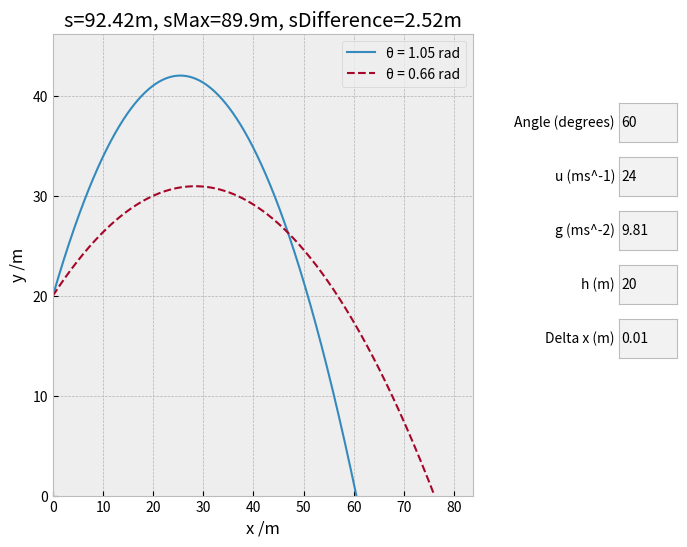

Write Python code to recreate this figure.
import matplotlib.pyplot as plt
from matplotlib.widgets import TextBox
import math
from math import tan

# TASK 6

# - graph setup -

plt.style.use('bmh')  # 4, 9, 16, 26

fig, ax = plt.subplots(figsize=(7.3, 6))
fig.canvas.manager.set_window_title('Task 6')
ax.set_xlabel('x /m')
ax.set_ylabel('y /m')

plt.subplots_adjust(right=0.7)


# (when an input is changed)
def UpdateGraph():
    x, y, R = Physics(Angle)

    maxAngle = calcThetaForMaxRange()
    xMax, yMax, RMax = Physics(maxAngle)

    s = calcDistanceTravelled(U, Angle, R)
    sMax = calcDistanceTravelled(U, maxAngle, RMax)

    sDifference = round(abs(sMax - s), 2)

    for line in ax.lines:
        line.remove()

    l, = ax.plot(x, y, lw=1.5, label=f'θ = {round(Angle, 2)} rad')  # trajectory
    l, = ax.plot(xMax, yMax, lw=1.5, ls='--', label=f'θ = {round(maxAngle, 2)} rad')  # trajectory

    # p, = ax.plot(xTop, yTop, color='black', marker='x', markersize=4)  # apogee
    # p, = ax.plot(xMaxTop, yMaxTop, color='black', marker='x', markersize=4)  # apogee

    # set axis boundaries to positive
    ax.set_xlim(0, max(xMax[-1]*1.1, 1))
    ax.set_ylim(0, max(max(yMax), max(y))*1.1)

    ax.set_title(f's={round(s, 2)}m, sMax={round(sMax, 2)}m, sDifference={sDifference}m')
    ax.legend()  # key/legend
    plt.show()


deltaX, U, Angle, G, H = 0.01, 24, math.radians(60), 9.81, 20


# Calculate horizontal and vertical displacement (x and y)
def Physics(angle):
    xVals = [0]
    yVals = [H]

    a = (-G * (1 + math.tan(angle) ** 2)) / (2 * U ** 2)
    b = math.tan(angle)
    c = H

    totalDistance = 0

    x = 0
    while True:
        x += deltaX
        y = (a * x**2) + (b * x) + c

        totalDistance += pythagoras(x, y, xVals[-1], yVals[-1])

        xVals.append(x)
        yVals.append(y)

        if y < 0:
            # range = x
            break

    print(totalDistance)

    Range = calcRange(U, angle, H)

    return xVals, yVals, Range


def pythagoras(x1, y1, x2, y2):
    return ((x1 - x2)**2 + (y1 - y2)**2)**0.5


def calcThetaForMaxRange():
    theta = math.asin(1 / ((2 + (2 * G * H) / (U ** 2)) ** 0.5))
    return theta


def calcDistanceTravelled(u, angle, R):
    # Reducing duplicate code
    t = tan(angle)
    a = 1 + t**2

    b = zEvaluation(t)
    c = zEvaluation(t - ((G * R) / (u ** 2)) * a)

    # Equation for distance travelled
    s = ((u**2) / (G * a)) * (b - c)
    return s


# section in square brackets
def zEvaluation(z):
    a = (1 + z**2)**0.5
    return (math.log(abs(a + z)) + z * a)/2


def calcRange(u, angle, h):
    cos = math.cos(angle)
    sin = math.sin(angle)
    return ((u**2) / G) * (sin * cos + cos * (sin ** 2 + (2 * G * h) / (u ** 2)) ** 0.5)


    #a = (u**2)/g
    #s = a * ((math.log(1 + math.sin(angle))/math.cos(angle))*(math.cos(angle)**2) + math.sin(angle))
    #return s


# -- Input fields --

def setAngle(n):
    global Angle
    Angle = math.radians(float(n))
    UpdateGraph()


def setU(n):
    global U
    U = float(n)
    UpdateGraph()


def setG(n):
    global G
    g = float(n)
    UpdateGraph()


def setHeight(n):
    global H
    H = float(n)
    UpdateGraph()


def setDeltaX(n):
    global deltaX
    deltaX = float(n)
    UpdateGraph()


inputs = []
for i in range(5):
    inputs.append(plt.axes([0.9, 0.7 - i*0.09, 0.08, 0.065]))

angleInput = TextBox(inputs[0], 'Angle (degrees) ', initial='60')
angleInput.on_submit(setAngle)
uInput = TextBox(inputs[1], 'u (ms^-1) ', initial='24')
uInput.on_submit(setU)
gInput = TextBox(inputs[2], 'g (ms^-2) ', initial='9.81')
gInput.on_submit(setG)
hInput = TextBox(inputs[3], 'h (m) ', initial='20')
hInput.on_submit(setHeight)
dxInput = TextBox(inputs[4], 'Delta x (m) ', initial='0.01')
dxInput.on_submit(setDeltaX)

UpdateGraph()
